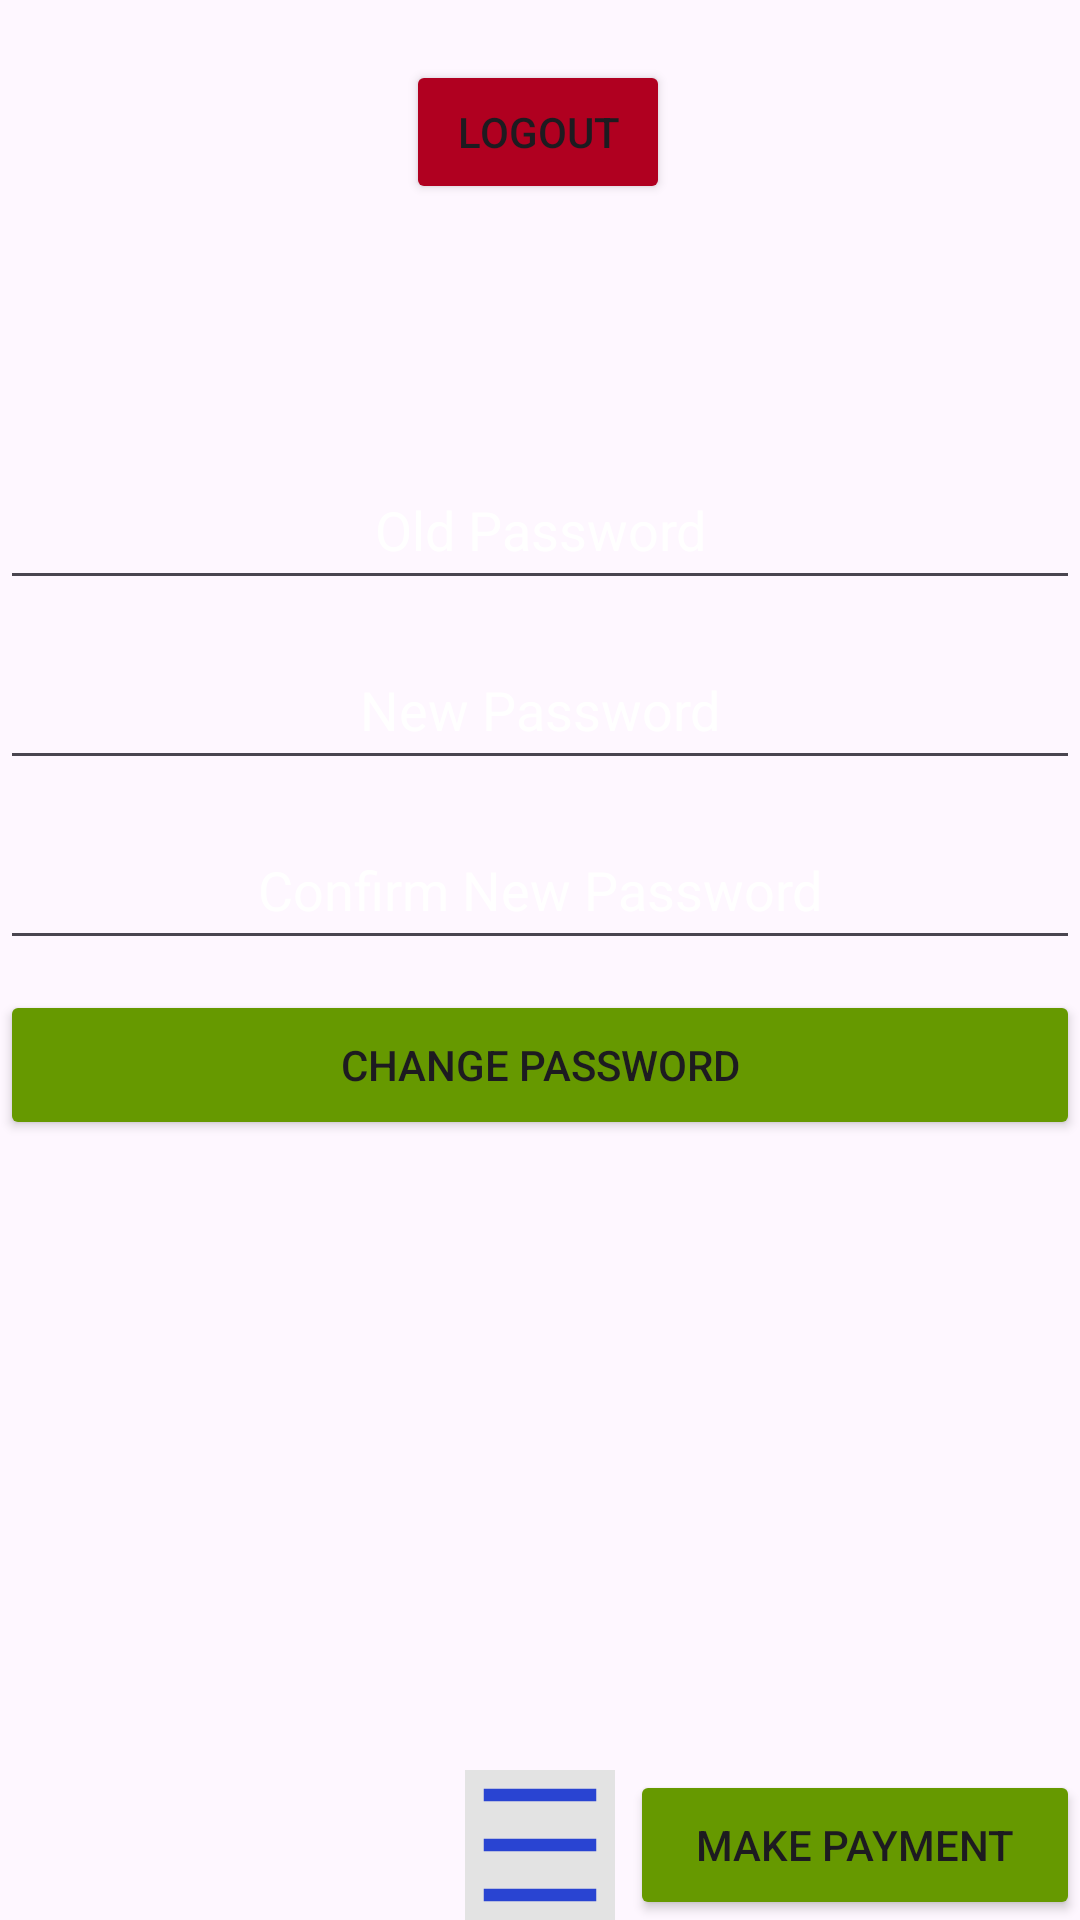

Produce the Android XML layout that renders to this screen, including the resource entries it uses.
<!-- AndroidManifest.xml: application theme Theme.Bank_App -->
<!-- res/layout/activity_my_profile.xml -->
<?xml version="1.0" encoding="utf-8"?>
<androidx.drawerlayout.widget.DrawerLayout xmlns:android="http://schemas.android.com/apk/res/android"
    xmlns:app="http://schemas.android.com/apk/res-auto"
    xmlns:tools="http://schemas.android.com/tools"
    android:id="@+id/layout_ampv"
    android:layout_width="match_parent"
    android:layout_height="match_parent"
    tools:context=".account.MyProfileActivity"
    android:background="@drawable/blue_bb">

    <androidx.constraintlayout.widget.ConstraintLayout
        android:layout_width="match_parent"
        android:layout_height="match_parent">

        <Button
            android:id="@+id/btn_ampv_logout"
            android:layout_width="wrap_content"
            android:layout_height="wrap_content"
            android:layout_marginTop="20dp"
            android:backgroundTint="@color/design_default_color_error"
            android:text="LogOut"
            app:layout_constraintEnd_toEndOf="parent"
            app:layout_constraintHorizontal_bias="0.498"
            app:layout_constraintStart_toStartOf="parent"
            app:layout_constraintTop_toTopOf="parent" />


        <RelativeLayout
            android:layout_width="fill_parent"
            android:layout_height="fill_parent"
            android:gravity="bottom"
            android:layout_gravity="bottom"
            android:layout_alignParentBottom="true"
            tools:ignore="MissingConstraints">

            <EditText
                android:id="@+id/inp_prev_password"
                android:layout_width="match_parent"
                android:layout_height="50dp"
                android:layout_marginTop="150dp"
                android:autofillHints="password"
                android:layout_alignParentStart="true"
                android:layout_alignParentEnd="true"
                android:hint="Old Password"
                android:inputType="textPassword"
                android:textAlignment="center"
                android:textColor="@color/white"
                android:textColorHint="@color/white"
                tools:ignore="MissingConstraints" />

            <EditText
                android:id="@+id/inp_new_password"
                android:layout_width="match_parent"
                android:layout_height="50dp"
                android:layout_below="@id/inp_prev_password"
                android:layout_marginTop="10dp"
                android:autofillHints="password"
                android:layout_alignParentStart="true"
                android:layout_alignParentEnd="true"
                android:hint="New Password"
                android:inputType="textPassword"
                android:textAlignment="center"
                android:textColor="@color/white"
                android:textColorHint="@color/white"
                tools:ignore="MissingConstraints" />

            <EditText
                android:id="@+id/inp_confirm_new_password"
                android:layout_width="match_parent"
                android:layout_height="50dp"
                android:layout_below="@id/inp_new_password"
                android:layout_marginTop="10dp"
                android:autofillHints="password"
                android:layout_alignParentStart="true"
                android:layout_alignParentEnd="true"
                android:hint="Confirm New Password"
                android:inputType="textPassword"
                android:textAlignment="center"
                android:textColor="@color/white"
                android:textColorHint="@color/white"
                tools:ignore="MissingConstraints" />

            <Button
                android:id="@+id/btn_ampv_submit_password"
                android:layout_width="match_parent"
                android:layout_height="50dp"
                android:layout_below="@id/inp_confirm_new_password"
                android:layout_marginTop="10dp"
                android:backgroundTint="@android:color/holo_green_dark"
                android:text="Change Password"
                tools:ignore="MissingConstraints" />

            <Button
                android:id="@+id/btn_ampv_pay"
                android:layout_alignParentRight="true"
                android:layout_width="150dp"
                android:layout_height="50dp"
                android:backgroundTint="@android:color/holo_green_dark"
                android:text="Make Payment"
                android:layout_gravity="bottom"
                android:layout_alignParentBottom="true"
                tools:ignore="MissingConstraints" />

            <ImageView
                android:id="@+id/btn_ampv_menu"
                android:layout_width="50dp"
                android:layout_height="50dp"
                android:background="#E3E3E3"
                android:layout_centerInParent="true"
                android:layout_gravity="bottom"
                android:layout_alignParentBottom="true"
                android:contentDescription=""
                android:src="@drawable/ic_menu" />

        </RelativeLayout>

    </androidx.constraintlayout.widget.ConstraintLayout>

    <com.google.android.material.navigation.NavigationView
        android:layout_width="wrap_content"
        android:layout_height="match_parent"
        android:layout_gravity="start"
        app:menu="@menu/nav_menu"
        tools:ignore="MissingConstraints" />
</androidx.drawerlayout.widget.DrawerLayout>
<!-- resources referenced by this layout -->
<resources>
  <color name="white">#FFFFFFFF</color>
  <!-- drawable ic_menu (drawable) -->
  <vector android:height="24dp" android:tint="#2944D2"
      android:viewportHeight="24" android:viewportWidth="24"
      android:width="24dp" xmlns:android="http://schemas.android.com/apk/res/android">
      <path android:fillColor="@android:color/white" android:pathData="M3,3h18v2h-18z"/>
      <path android:fillColor="@android:color/white" android:pathData="M3,19h18v2h-18z"/>
      <path android:fillColor="@android:color/white" android:pathData="M3,11h18v2h-18z"/>
  </vector>
  <style name="Theme.Bank_App" parent="Base.Theme.Bank_App" />
  <style name="Base.Theme.Bank_App" parent="Theme.Material3.DayNight.NoActionBar">
          
          
      </style>
</resources>
